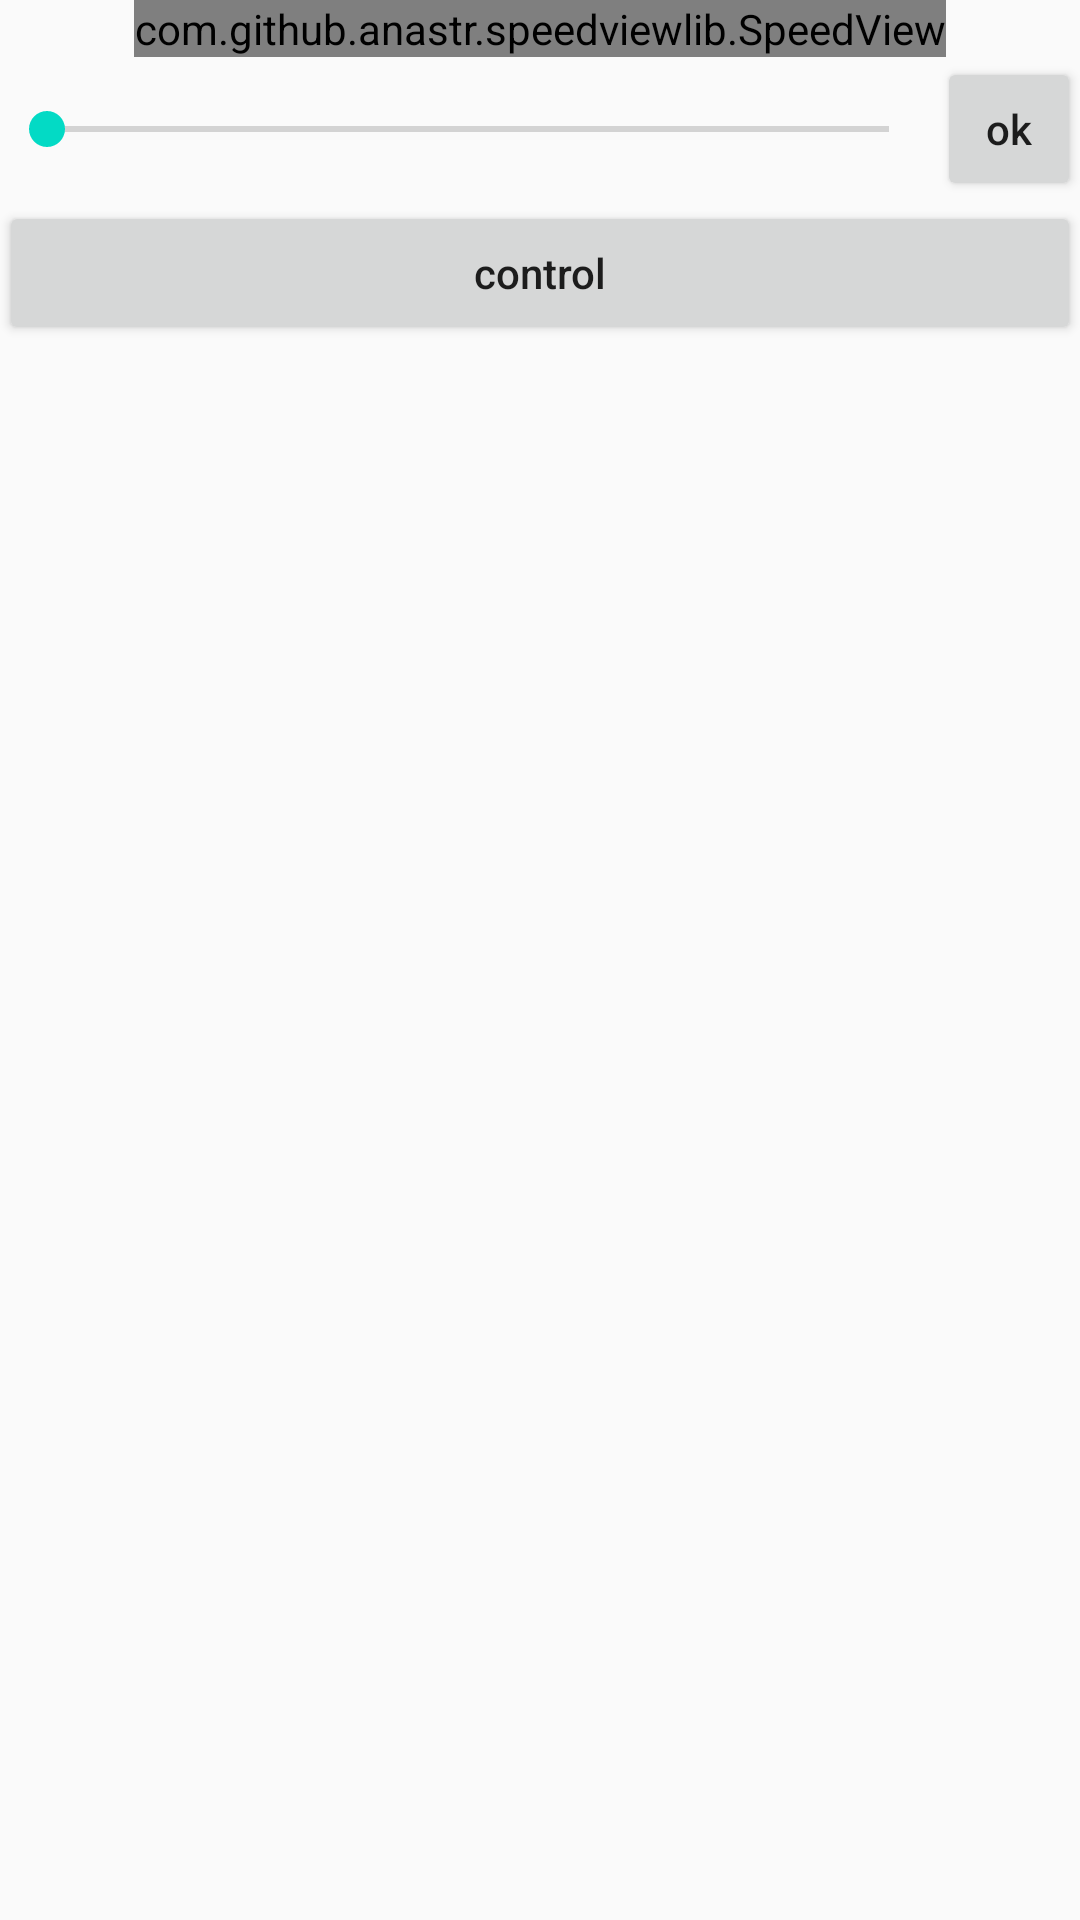

This screen was rendered from an Android layout file. Write that file and the resources it references.
<!-- AndroidManifest.xml: application theme AppTheme -->
<!-- res/layout/activity_speed_view.xml -->
<?xml version="1.0" encoding="utf-8"?>
<LinearLayout xmlns:android="http://schemas.android.com/apk/res/android"
    xmlns:tools="http://schemas.android.com/tools"
    android:layout_width="match_parent"
    android:layout_height="match_parent"
    xmlns:app="http://schemas.android.com/apk/res-auto"
    android:paddingBottom="@dimen/activity_vertical_margin"
    android:paddingLeft="@dimen/activity_horizontal_margin"
    android:paddingRight="@dimen/activity_horizontal_margin"
    android:paddingTop="@dimen/activity_vertical_margin"
    android:orientation="vertical"
    tools:context="com.github.anastr.speedviewapp.SpeedViewActivity">

    <com.github.anastr.speedviewlib.SpeedView
        android:id="@+id/speedView"
        android:layout_width="wrap_content"
        android:layout_height="wrap_content"
        android:layout_gravity="center_horizontal"
        app:sv_withIndicatorLight="true"/>

    <LinearLayout
        android:orientation="horizontal"
        android:layout_width="match_parent"
        android:layout_height="wrap_content">

        <SeekBar
            android:id="@+id/seekBar"
            android:layout_width="0dp"
            android:layout_height="wrap_content"
            android:layout_weight="1"
            android:max="100"
            android:layout_gravity="center_vertical"/>

        <TextView
            android:id="@+id/textSpeed"
            android:layout_width="wrap_content"
            android:layout_height="wrap_content"
            android:textAppearance="?android:attr/textAppearanceMedium"
            tools:text="50" />

        <Button
            android:id="@+id/ok"
            style="?android:attr/buttonStyleSmall"
            android:layout_width="wrap_content"
            android:layout_height="wrap_content"
            android:text="ok" />
    </LinearLayout>

    <Button
        android:id="@+id/b_open_control"
        android:layout_width="match_parent"
        android:layout_height="wrap_content"
        android:text="control" />

</LinearLayout>
<!-- resources referenced by this layout -->
<resources>
  <style name="AppTheme" parent="Base.Theme.AppCompat.Light.DarkActionBar">
          <item name="android:textAllCaps" tools:targetApi="ice_cream_sandwich">false</item>
          
          <item name="colorPrimary">@color/colorPrimary</item>
          <item name="colorPrimaryDark">@color/colorPrimaryDark</item>
          <item name="colorAccent">@color/colorAccent</item>
      </style>
  <!-- not gathered from this repository: default colours our renderer supplied (Android Studio template values) -->
  <color name="colorPrimary">#FF6200EE</color>
  <color name="colorPrimaryDark">#FF3700B3</color>
  <color name="colorAccent">#FF03DAC5</color>
</resources>
